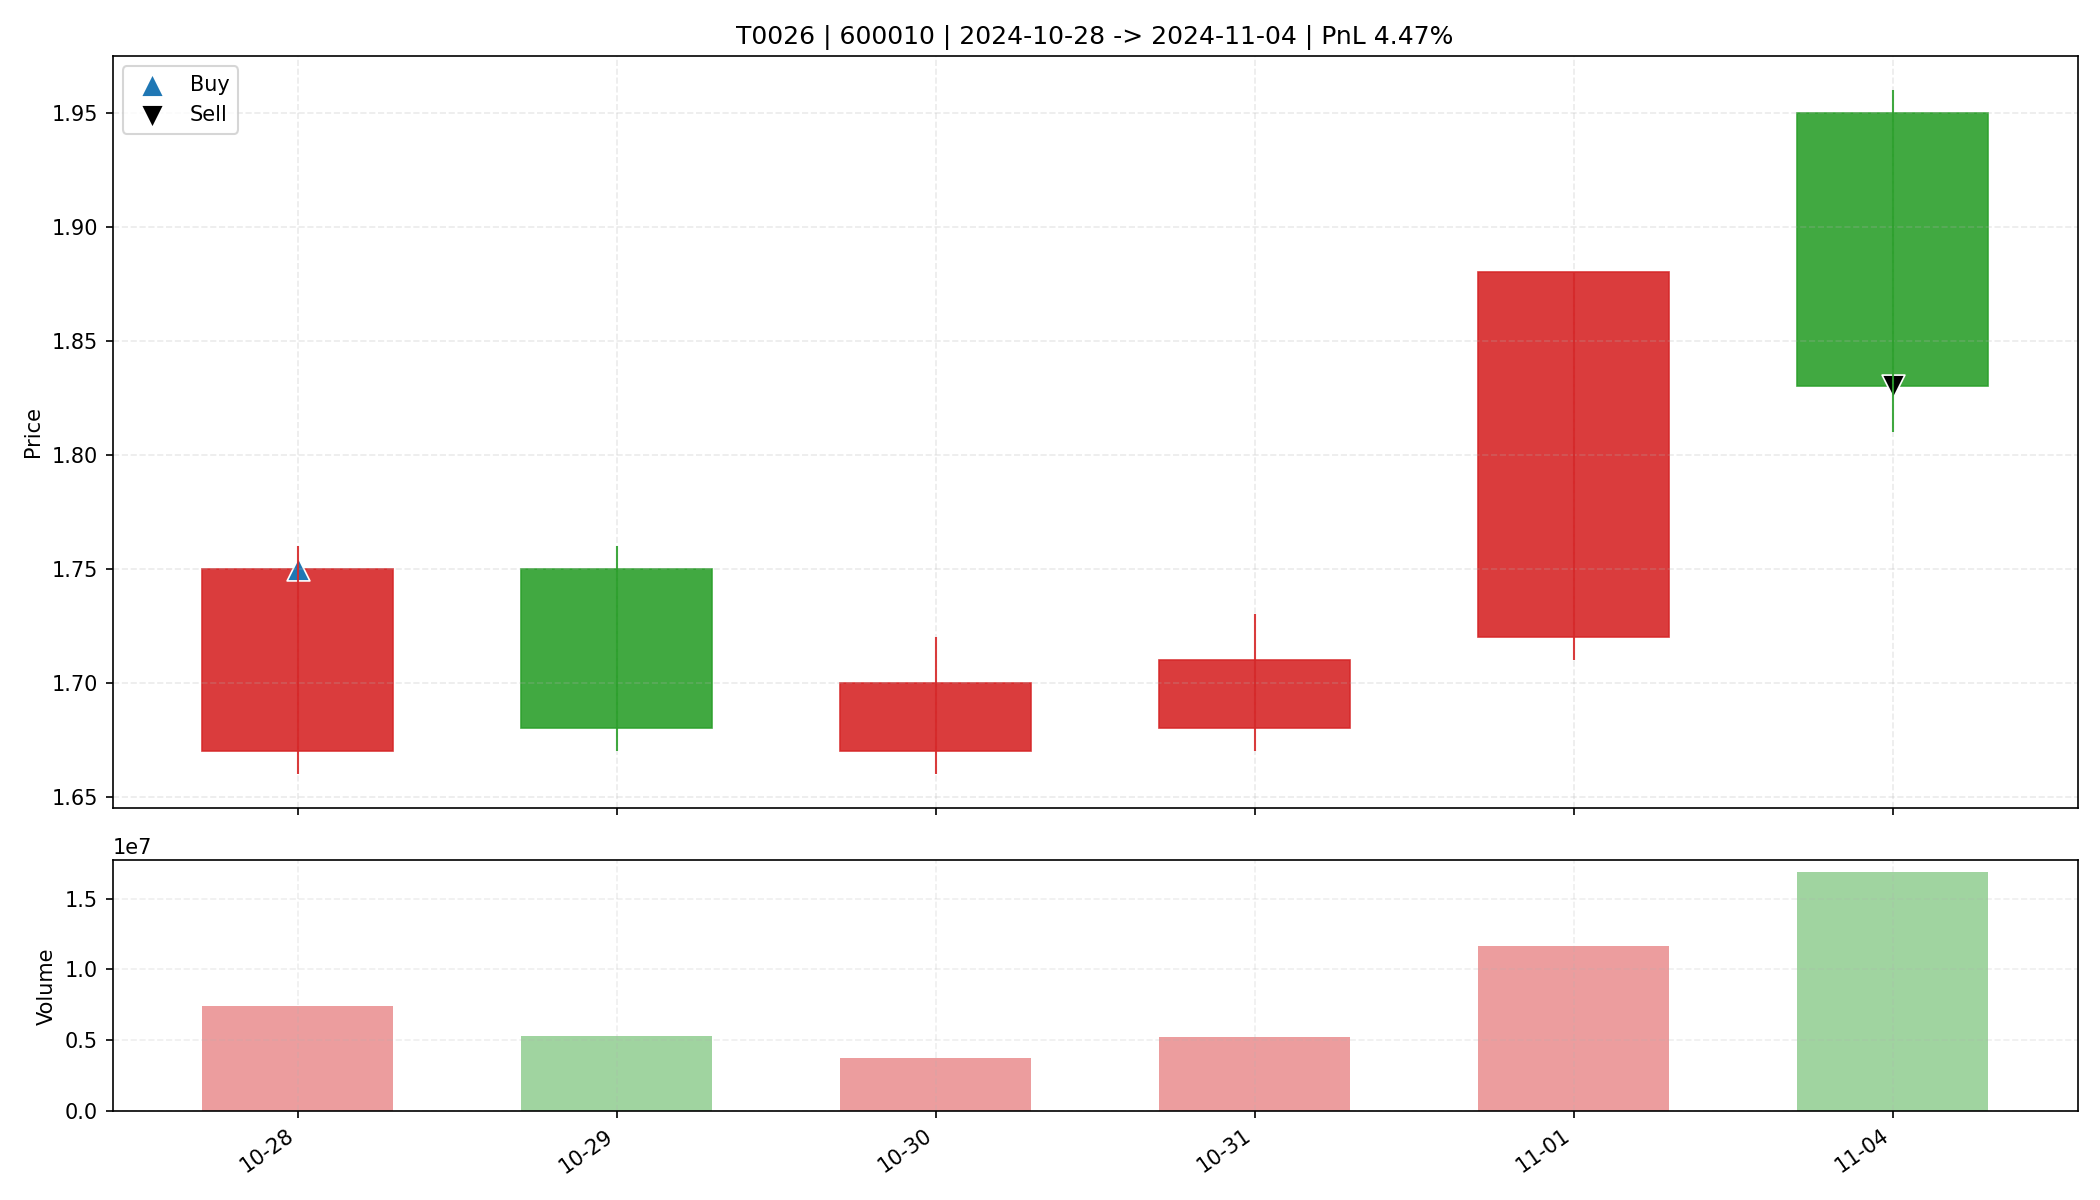

Source data for this figure (header and first rows):
date, open, high, low, close, amount, volume, trade_id, code, buy_date, sell_date, buy_price, sell_price, matched_shares, buy_reason, sell_reason, sell_profit_pct, sell_hold_days, is_buy_day, is_sell_day, holding_day_index
2024-10-28, 1.67, 1.76, 1.66, 1.75, 1284992512, 7403981, T0026, 600010, 2024-10-28, 2024-11-04, 1.75, 1.83, 9400, 前10日振幅8.3%, 阳线涨幅4.8%, 突破均线, 温和放量1.7倍, MA…, 跌破动态保利线, 4.467, 5.0, True, False, 0
2024-10-29, 1.75, 1.76, 1.67, 1.68, 909257408, 5332849, T0026, 600010, 2024-10-28, 2024-11-04, 1.75, 1.83, 9400, 前10日振幅8.3%, 阳线涨幅4.8%, 突破均线, 温和放量1.7倍, MA…, 跌破动态保利线, 4.467, 5.0, False, False, 1
2024-10-30, 1.67, 1.72, 1.66, 1.7, 633908992, 3737370, T0026, 600010, 2024-10-28, 2024-11-04, 1.75, 1.83, 9400, 前10日振幅8.3%, 阳线涨幅4.8%, 突破均线, 温和放量1.7倍, MA…, 跌破动态保利线, 4.467, 5.0, False, False, 2
2024-10-31, 1.68, 1.73, 1.67, 1.71, 887942912, 5201283, T0026, 600010, 2024-10-28, 2024-11-04, 1.75, 1.83, 9400, 前10日振幅8.3%, 阳线涨幅4.8%, 突破均线, 温和放量1.7倍, MA…, 跌破动态保利线, 4.467, 5.0, False, False, 3
2024-11-01, 1.72, 1.88, 1.71, 1.88, 2158618880, 11670111, T0026, 600010, 2024-10-28, 2024-11-04, 1.75, 1.83, 9400, 前10日振幅8.3%, 阳线涨幅4.8%, 突破均线, 温和放量1.7倍, MA…, 跌破动态保利线, 4.467, 5.0, False, False, 4
2024-11-04, 1.95, 1.96, 1.81, 1.83, 3145083904, 16853782, T0026, 600010, 2024-10-28, 2024-11-04, 1.75, 1.83, 9400, 前10日振幅8.3%, 阳线涨幅4.8%, 突破均线, 温和放量1.7倍, MA…, 跌破动态保利线, 4.467, 5.0, False, True, 5
